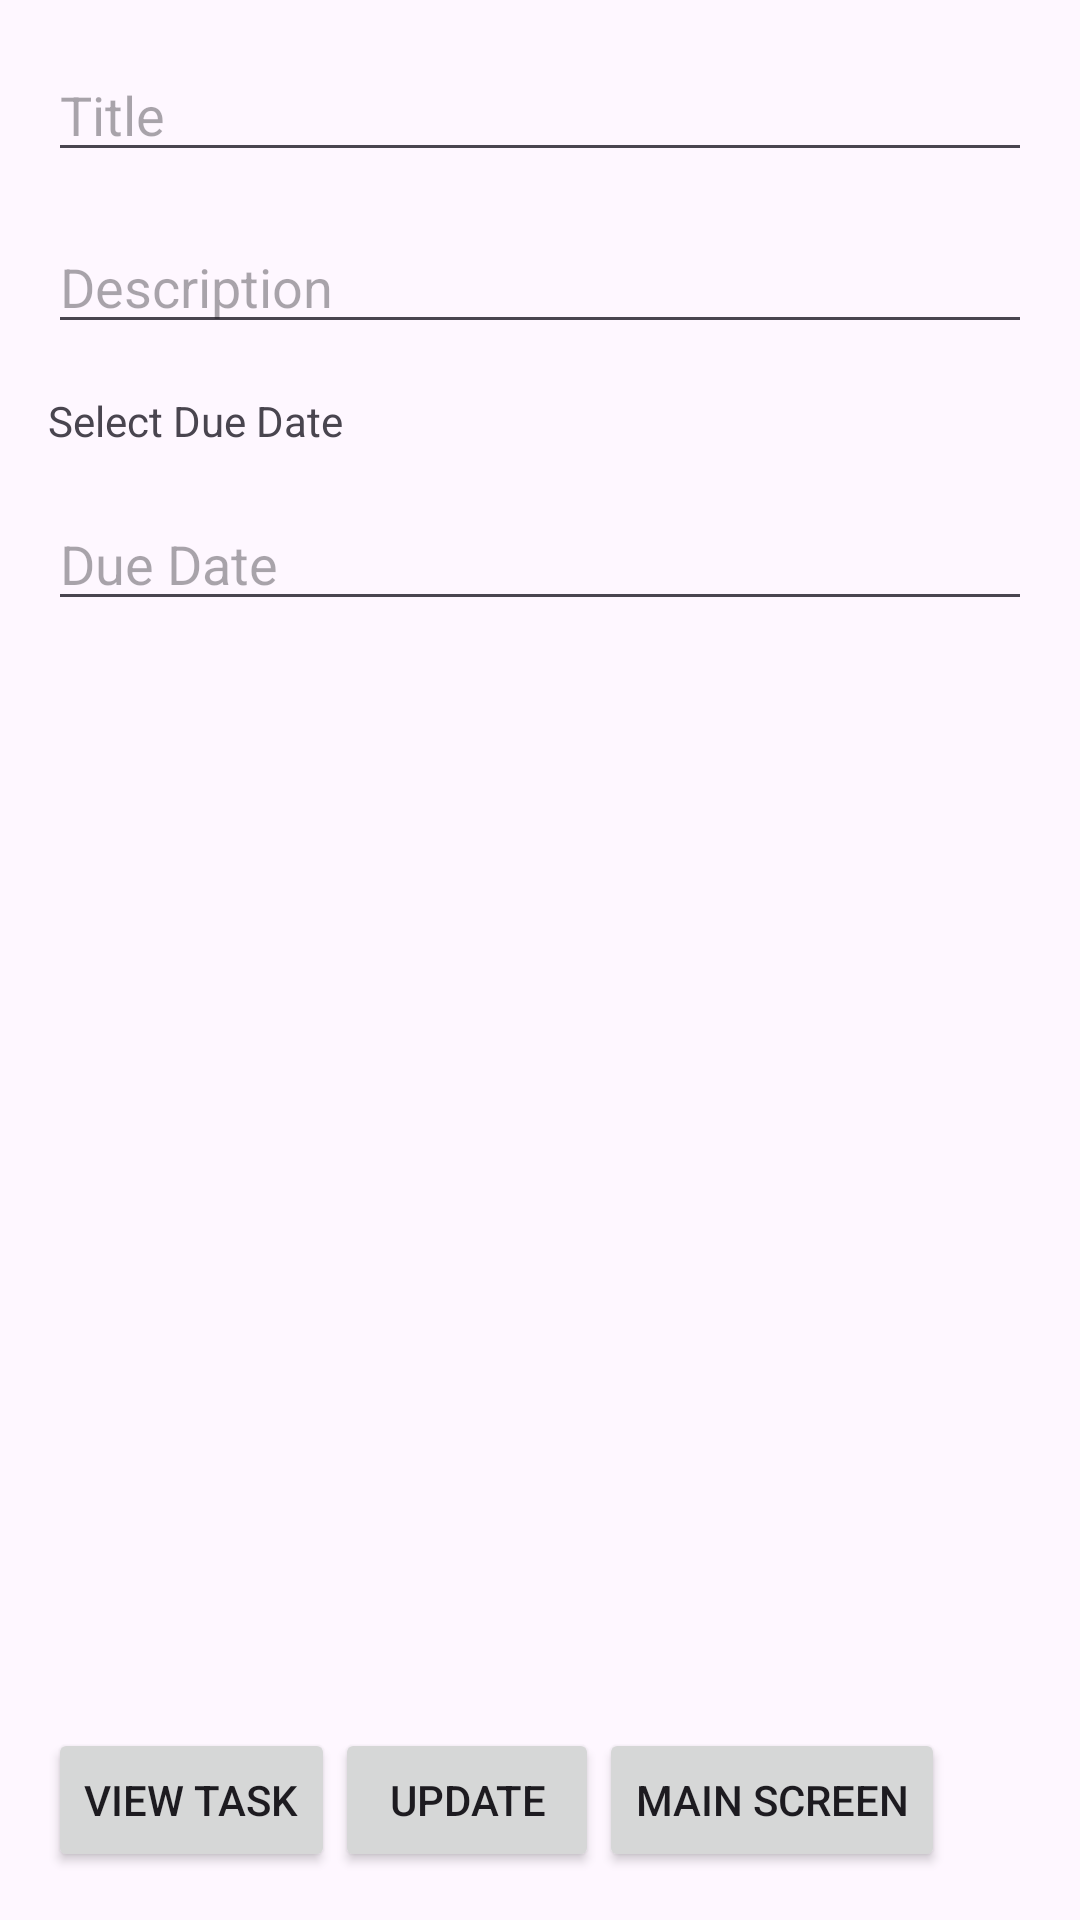

Here is an Android app screen rendered from its layout file. Give the layout XML and the strings, colors and styles it references.
<!-- AndroidManifest.xml: application theme Theme.CrudOperations -->
<!-- res/layout/activity_edit_task.xml -->
<RelativeLayout xmlns:android="http://schemas.android.com/apk/res/android"
    android:layout_width="match_parent"
    android:layout_height="match_parent"
    android:padding="16dp">

    <EditText
        android:id="@+id/titleEditText"
        android:layout_width="match_parent"
        android:layout_height="wrap_content"
        android:hint="Title"
        android:inputType="text" />

    <EditText
        android:id="@+id/descriptionEditText"
        android:layout_width="match_parent"
        android:layout_height="wrap_content"
        android:layout_below="@id/titleEditText"
        android:layout_marginTop="16dp"
        android:hint="Description"
        android:inputType="text" />

    <TextView
        android:id="@+id/dueDateTextView"
        android:layout_width="wrap_content"
        android:layout_height="wrap_content"
        android:layout_below="@id/descriptionEditText"
        android:layout_marginTop="16dp"
        android:clickable="true"
        android:focusable="true"
        android:onClick="showDatePickerDialog"
        android:text="Select Due Date" />

    <EditText
        android:id="@+id/dueDateEditText"
        android:layout_width="match_parent"
        android:layout_height="wrap_content"
        android:layout_below="@id/dueDateTextView"
        android:layout_marginTop="16dp"
        android:hint="Due Date"
        android:focusable="false"
        android:inputType="none" />

    <LinearLayout
        android:layout_width="match_parent"
        android:layout_height="wrap_content"
        android:layout_alignParentBottom="true"
        android:orientation="horizontal">

        <Button
            android:id="@+id/viewTaskButton"
            android:layout_width="wrap_content"
            android:layout_height="wrap_content"
            android:layout_marginTop="16dp"
            android:text="View Task"
            android:onClick="viewTask" />

        <Button
            android:id="@+id/updateButton"
            android:layout_width="wrap_content"
            android:layout_height="wrap_content"
            android:layout_marginTop="16dp"
            android:text="Update"
            android:onClick="updateTask" />

        <Button
            android:id="@+id/backButton"
            android:layout_width="wrap_content"
            android:layout_height="wrap_content"
            android:layout_marginTop="16dp"
            android:text="Main Screen"
            android:onClick="backToMain" />
    </LinearLayout>

</RelativeLayout>
<!-- resources referenced by this layout -->
<resources>
  <style name="Theme.CrudOperations" parent="Base.Theme.CrudOperations" />
  <style name="Base.Theme.CrudOperations" parent="Theme.Material3.DayNight.NoActionBar">
          
          
      </style>
</resources>
